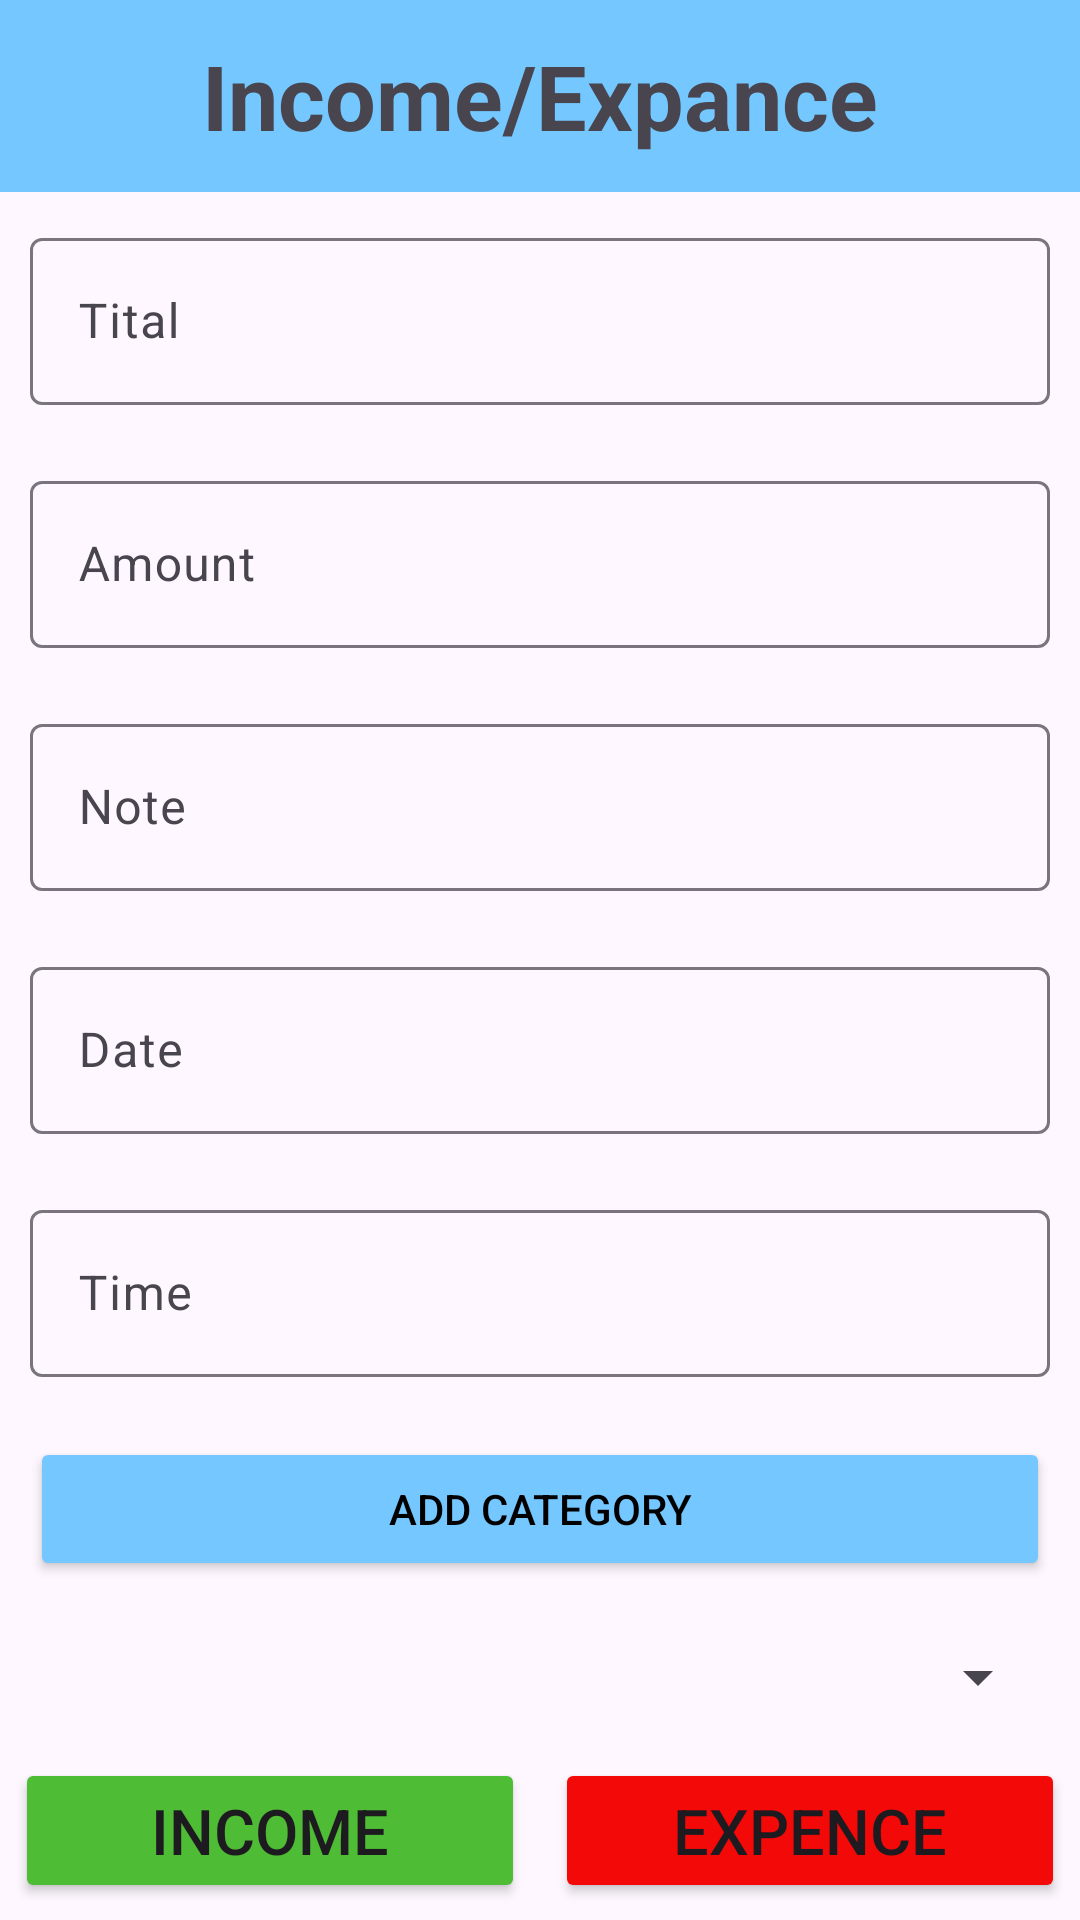

Write the Android layout XML for this screen, with the resource values it uses.
<!-- AndroidManifest.xml: application theme Theme.Pro_IncomeExpence -->
<!-- res/layout/activity_add_transaction.xml -->
<?xml version="1.0" encoding="utf-8"?>
<LinearLayout xmlns:android="http://schemas.android.com/apk/res/android"
    xmlns:tools="http://schemas.android.com/tools"
    android:id="@+id/Fram1"
    android:layout_width="match_parent"
    android:layout_height="match_parent"
    android:orientation="vertical"
    tools:context=".AddTransaction_Activity">


    <LinearLayout
        android:layout_width="match_parent"
        android:layout_height="match_parent"
        android:orientation="vertical">
        <LinearLayout
            android:layout_width="match_parent"
            android:layout_height="?actionBarSize"
            android:gravity="center"
            android:background="#74C7FF">

            <TextView
                android:layout_width="match_parent"
                android:layout_height="wrap_content"
                android:gravity="center"
                android:text="Income/Expance"
                android:textSize="30dp"
                android:textStyle="bold" />
        </LinearLayout>


        <com.google.android.material.textfield.TextInputLayout
            android:layout_width="match_parent"
            android:layout_height="wrap_content"
            android:layout_margin="10dp"
            android:layout_marginTop="70dp"
            android:elevation="100dp">

            <androidx.appcompat.widget.AppCompatEditText
                android:id="@+id/EdtTitale"
                android:layout_width="match_parent"
                android:layout_height="wrap_content"
                android:hint="Tital" />
        </com.google.android.material.textfield.TextInputLayout>


        <com.google.android.material.textfield.TextInputLayout
            android:layout_width="match_parent"
            android:layout_height="wrap_content"
            android:layout_margin="10dp"
            android:elevation="100dp"
            android:layout_marginTop="70dp">

            <androidx.appcompat.widget.AppCompatEditText
                android:id="@+id/EdtAmmount"
                android:layout_width="match_parent"
                android:layout_height="wrap_content"
                android:hint="Amount" />
        </com.google.android.material.textfield.TextInputLayout>


        <com.google.android.material.textfield.TextInputLayout
            android:layout_width="match_parent"
            android:layout_height="wrap_content"
            android:layout_margin="10dp"
            android:elevation="100dp"
            android:layout_marginTop="70dp">

            <androidx.appcompat.widget.AppCompatEditText
                android:id="@+id/EdtNote"
                android:layout_width="match_parent"
                android:layout_height="wrap_content"
                android:hint="Note" />
        </com.google.android.material.textfield.TextInputLayout>


        <com.google.android.material.textfield.TextInputLayout
            android:layout_width="match_parent"
            android:layout_height="wrap_content"
            android:layout_margin="10dp"
            android:elevation="100dp"
            android:layout_marginTop="70dp">

            <androidx.appcompat.widget.AppCompatEditText
                android:id="@+id/EdtDate"
                android:layout_width="match_parent"
                android:layout_height="wrap_content"
                android:hint="Date" />
        </com.google.android.material.textfield.TextInputLayout>


        <com.google.android.material.textfield.TextInputLayout
            android:layout_width="match_parent"
            android:layout_height="wrap_content"
            android:layout_margin="10dp"
            android:elevation="100dp"
            android:layout_marginTop="70dp">

            <androidx.appcompat.widget.AppCompatEditText
                android:id="@+id/EdtTime"
                android:layout_width="match_parent"
                android:layout_height="wrap_content"
                android:hint="Time" />
        </com.google.android.material.textfield.TextInputLayout>

        <Button
            android:layout_width="match_parent"
            android:layout_height="wrap_content"
            android:text="Add Category"
            android:backgroundTint="#74C7FF"
            android:layout_margin="10dp"
            android:textColor="@color/black"
            android:id="@+id/btnCategory"/>

        <Spinner
            android:id="@+id/Spinner"
            android:layout_width="match_parent"
            android:layout_height="wrap_content"
            android:layout_margin="10dp" />

        <LinearLayout
            android:layout_width="match_parent"
            android:layout_height="wrap_content"
            android:orientation="horizontal">

            <Button
                android:id="@+id/btnIncome"
                android:layout_width="match_parent"
                android:layout_height="wrap_content"
                android:layout_margin="5dp"
                android:layout_weight="1"
                android:backgroundTint="#4EBC35"
                android:text="INCOME"
                android:textSize="21dp" />

            <Button
                android:id="@+id/btnExpence"
                android:layout_width="match_parent"
                android:layout_height="wrap_content"
                android:layout_margin="5dp"
                android:layout_weight="1"
                android:backgroundTint="#F40909"
                android:text="EXPENCE"
                android:textSize="21dp" />

            <Button
                android:id="@+id/btnDelete"
                android:layout_width="wrap_content"
                android:layout_height="wrap_content"
                android:layout_marginLeft="10dp"
                android:backgroundTint="#039BE5"
                android:text="Delete"
                android:visibility="gone" />

        </LinearLayout>
    </LinearLayout>


</LinearLayout>
<!-- resources referenced by this layout -->
<resources>
  <style name="Theme.Pro_IncomeExpence" parent="Base.Theme.Pro_IncomeExpence" />
  <style name="Base.Theme.Pro_IncomeExpence" parent="Theme.Material3.DayNight.NoActionBar">
          
          
      </style>
  <!-- not gathered from this repository: default colours our renderer supplied (Android Studio template values) -->
  <color name="black">#FF000000</color>
</resources>
